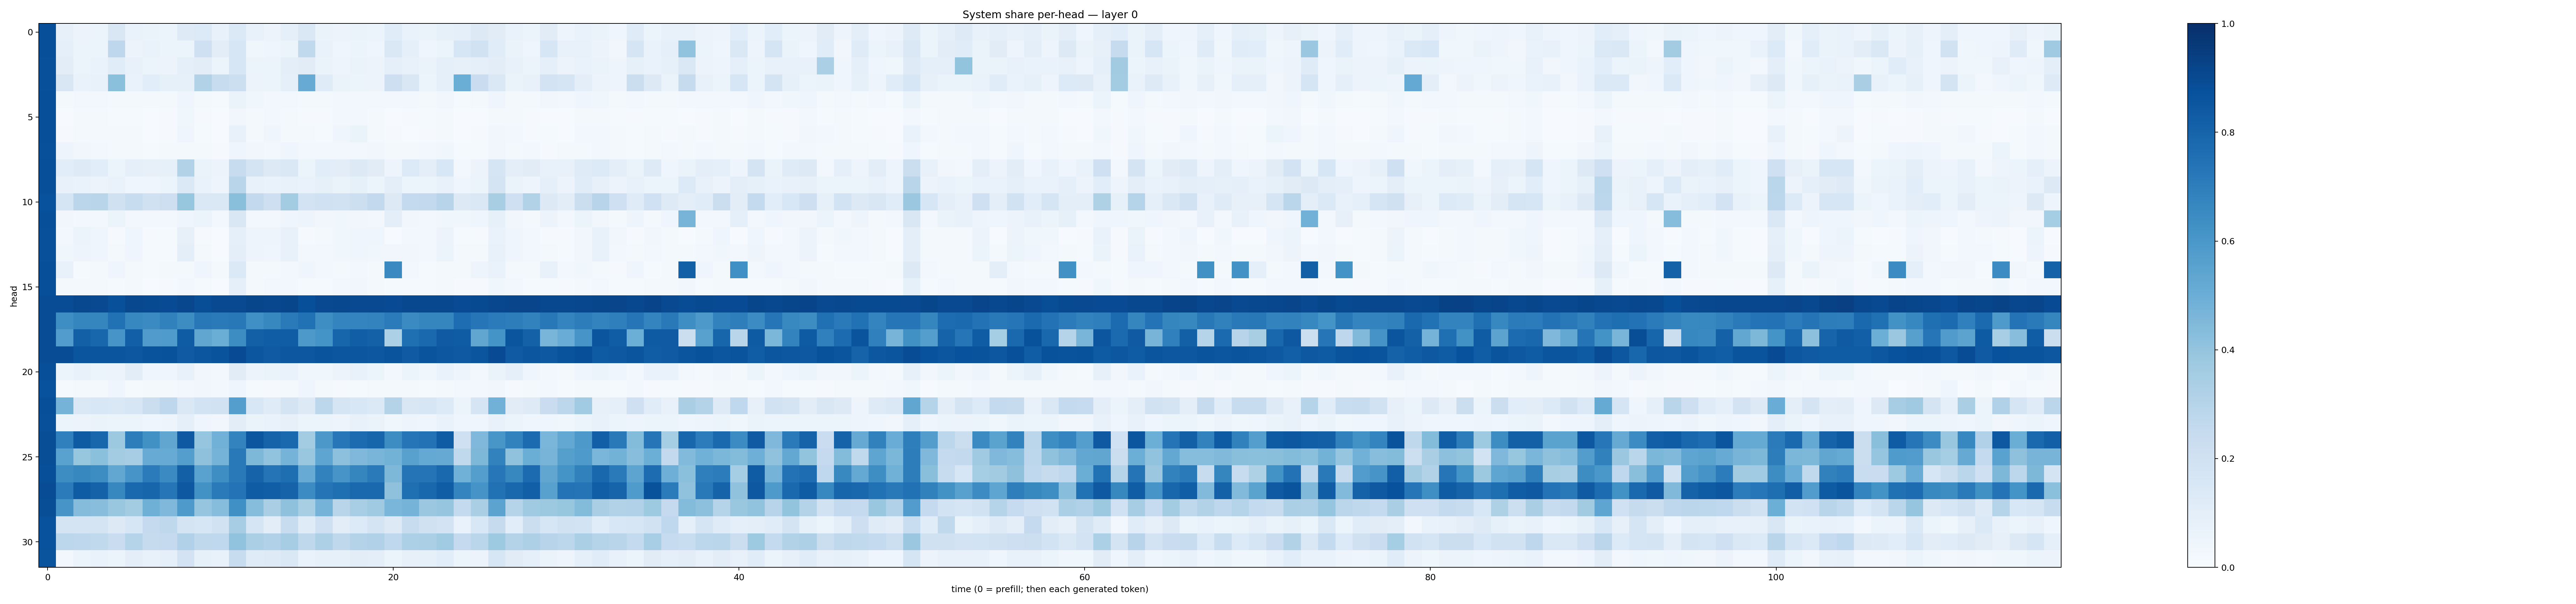

The table this chart was drawn from, first rows:
0.8793944, 0.080362506, 0.057594147, 0.059903145, 0.14881665, 0.06841521, 0.06308862, 0.06137364, 0.12256584, 0.13445438, 0.075755, 0.13959394, 0.071133964, 0.05723949, 0.09027411, 0.14400196, 0.062547445, 0.0557089, 0.065772854, 0.05969652, 0.11490353, 0.06719293, 0.062919416, 0.083077796
0.8791, 0.08705, 0.05288, 0.0541, 0.2767, 0.05724, 0.06686, 0.05343, 0.06116, 0.2094, 0.1045, 0.1627, 0.03657, 0.04541, 0.06036, 0.2646, 0.06687, 0.04222, 0.05996, 0.03985, 0.1425, 0.09075, 0.04017, 0.06093
0.878, 0.1043, 0.0624, 0.0668, 0.1137, 0.07526, 0.05953, 0.05696, 0.08918, 0.1046, 0.05877, 0.1625, 0.05988, 0.05454, 0.09496, 0.1123, 0.0633, 0.04836, 0.06473, 0.05605, 0.09272, 0.0747, 0.06429, 0.09211
0.8774, 0.1517, 0.06817, 0.0769, 0.4216, 0.06991, 0.1057, 0.08517, 0.0858, 0.3164, 0.2397, 0.2154, 0.05493, 0.05329, 0.09129, 0.5097, 0.119, 0.0644, 0.06066, 0.0547, 0.2142, 0.1492, 0.05373, 0.08735
0.8796, 0.01925, 0.02628, 0.02527, 0.02118, 0.01681, 0.01855, 0.02044, 0.04654, 0.02161, 0.01335, 0.06472, 0.03583, 0.02597, 0.02606, 0.02011, 0.02206, 0.02666, 0.02918, 0.03104, 0.02345, 0.02437, 0.02205, 0.0316
0.8791, 0.007713, 0.0186, 0.01975, 0.01256, 0.01492, 0.006839, 0.009578, 0.03852, 0.01127, 0.005241, 0.03356, 0.02037, 0.02623, 0.02194, 0.01119, 0.01023, 0.02923, 0.02888, 0.02105, 0.005157, 0.00873, 0.01234, 0.02071
0.8812, 0.008239, 0.01753, 0.01796, 0.01591, 0.02037, 0.004773, 0.009055, 0.0463, 0.01547, 0.00464, 0.07083, 0.01583, 0.04392, 0.01596, 0.01597, 0.01225, 0.04144, 0.06546, 0.01921, 0.01088, 0.006, 0.009325, 0.02181
0.8784, 0.04951, 0.03151, 0.02765, 0.02104, 0.0211, 0.01403, 0.01654, 0.01625, 0.0158, 0.009369, 0.04675, 0.03477, 0.02534, 0.04294, 0.02716, 0.02993, 0.02836, 0.02635, 0.03242, 0.02026, 0.02264, 0.0241, 0.03884
0.8806, 0.1068, 0.1248, 0.1075, 0.061, 0.08958, 0.07913, 0.08414, 0.3086, 0.06366, 0.05736, 0.2386, 0.1734, 0.1253, 0.1469, 0.05893, 0.1062, 0.1023, 0.1279, 0.1119, 0.05052, 0.1361, 0.0998, 0.1561
0.8814, 0.0731, 0.06837, 0.05675, 0.06887, 0.04416, 0.04499, 0.06198, 0.1384, 0.06816, 0.04721, 0.2891, 0.07589, 0.06964, 0.07653, 0.0665, 0.08349, 0.06417, 0.08346, 0.05283, 0.09445, 0.05963, 0.05201, 0.07411
0.8747, 0.167, 0.285, 0.2917, 0.1958, 0.2344, 0.1958, 0.2148, 0.3932, 0.143, 0.1436, 0.4241, 0.2594, 0.2118, 0.356, 0.1802, 0.2005, 0.1952, 0.2164, 0.2616, 0.1327, 0.2539, 0.2604, 0.2947
0.8794, 0.03191, 0.02798, 0.02968, 0.05268, 0.02686, 0.02588, 0.03004, 0.03982, 0.05409, 0.02608, 0.1496, 0.02584, 0.02823, 0.03923, 0.04949, 0.03279, 0.0365, 0.03507, 0.03053, 0.0958, 0.03453, 0.02375, 0.03636
0.8777, 0.02924, 0.05383, 0.04091, 0.0114, 0.04214, 0.01167, 0.01536, 0.07972, 0.0109, 0.007664, 0.09308, 0.04888, 0.04831, 0.0709, 0.01151, 0.02163, 0.03759, 0.04347, 0.04398, 0.006711, 0.02888, 0.03061, 0.05712
0.8772, 0.03662, 0.0499, 0.04034, 0.02334, 0.04188, 0.01417, 0.01466, 0.09447, 0.01659, 0.00712, 0.0988, 0.0506, 0.04109, 0.07627, 0.0248, 0.02498, 0.03698, 0.03924, 0.03548, 0.03431, 0.03411, 0.02608, 0.05232
0.8823, 0.07665, 0.01462, 0.02116, 0.04266, 0.02058, 0.01375, 0.02178, 0.0211, 0.04353, 0.01889, 0.1374, 0.02066, 0.01687, 0.02471, 0.04034, 0.02986, 0.02138, 0.02542, 0.02037, 0.6524, 0.03076, 0.01534, 0.01858
0.8802, 0.01649, 0.02131, 0.01831, 0.01423, 0.01664, 0.007302, 0.008342, 0.02405, 0.01307, 0.004504, 0.08785, 0.02044, 0.03059, 0.02629, 0.01379, 0.01381, 0.02481, 0.03369, 0.01803, 0.01406, 0.01442, 0.01335, 0.02317
0.8889, 0.8901, 0.9062, 0.9015, 0.8781, 0.9049, 0.8968, 0.8945, 0.9064, 0.8863, 0.8985, 0.9021, 0.9108, 0.9063, 0.9109, 0.881, 0.9016, 0.9034, 0.9008, 0.9004, 0.8928, 0.9029, 0.9039, 0.9051
0.887, 0.6382, 0.6685, 0.6712, 0.7484, 0.6672, 0.6508, 0.6866, 0.6419, 0.7226, 0.7112, 0.7201, 0.6321, 0.6606, 0.7115, 0.7489, 0.6373, 0.6752, 0.6749, 0.6767, 0.7074, 0.6502, 0.6704, 0.669
0.8873, 0.5743, 0.8146, 0.792, 0.6083, 0.8176, 0.5793, 0.5838, 0.8298, 0.532, 0.5012, 0.6417, 0.8127, 0.8277, 0.8273, 0.5934, 0.6152, 0.7938, 0.8227, 0.8121, 0.3298, 0.7552, 0.7812, 0.8383
0.8885, 0.8886, 0.8593, 0.8577, 0.8559, 0.851, 0.865, 0.8706, 0.8395, 0.8524, 0.866, 0.8932, 0.8516, 0.8372, 0.851, 0.8478, 0.8622, 0.8552, 0.8516, 0.851, 0.8607, 0.8369, 0.8596, 0.8499
0.8791, 0.05318, 0.07555, 0.06152, 0.05616, 0.1038, 0.04028, 0.03963, 0.07634, 0.03293, 0.02724, 0.1108, 0.05675, 0.06275, 0.06962, 0.03825, 0.03647, 0.05472, 0.07302, 0.05439, 0.02806, 0.05345, 0.03702, 0.0698
0.8744, 0.01291, 0.01767, 0.01715, 0.04236, 0.01184, 0.01824, 0.02113, 0.02617, 0.0316, 0.02688, 0.04612, 0.01386, 0.008476, 0.01888, 0.04398, 0.01635, 0.01087, 0.01176, 0.01781, 0.01601, 0.01836, 0.01399, 0.01568
0.8802, 0.4748, 0.1414, 0.1552, 0.1413, 0.1574, 0.2206, 0.2765, 0.1436, 0.1862, 0.1902, 0.5698, 0.1536, 0.1202, 0.1742, 0.1325, 0.2812, 0.1659, 0.1557, 0.1371, 0.306, 0.1503, 0.1629, 0.1343
0.8786, 0.05192, 0.0547, 0.06289, 0.05345, 0.06056, 0.03965, 0.04913, 0.08825, 0.04672, 0.03465, 0.105, 0.06593, 0.06763, 0.08054, 0.0523, 0.05431, 0.05007, 0.07112, 0.06417, 0.03714, 0.04916, 0.04598, 0.06924
0.8862, 0.69, 0.8337, 0.7916, 0.3755, 0.7024, 0.627, 0.5324, 0.8416, 0.3967, 0.484, 0.6765, 0.853, 0.8026, 0.7789, 0.356, 0.5938, 0.7242, 0.7731, 0.7945, 0.6411, 0.7267, 0.7457, 0.8301
0.8838, 0.5519, 0.394, 0.421, 0.3566, 0.3482, 0.5098, 0.5103, 0.5695, 0.414, 0.4744, 0.7185, 0.4567, 0.4055, 0.4753, 0.388, 0.5377, 0.4179, 0.4508, 0.4654, 0.4788, 0.556, 0.523, 0.515
0.879, 0.6425, 0.6624, 0.643, 0.5274, 0.6082, 0.7095, 0.6516, 0.8159, 0.5521, 0.639, 0.7185, 0.8041, 0.7358, 0.7586, 0.5091, 0.6814, 0.6085, 0.6702, 0.7142, 0.4562, 0.7356, 0.7381, 0.7843
0.8876, 0.7095, 0.8313, 0.8075, 0.6604, 0.7774, 0.7932, 0.73, 0.8466, 0.6244, 0.7142, 0.7407, 0.8314, 0.8204, 0.8011, 0.6478, 0.7363, 0.7561, 0.78, 0.7825, 0.4121, 0.7539, 0.7868, 0.8252
0.8852, 0.6075, 0.4338, 0.426, 0.3897, 0.3583, 0.4899, 0.4505, 0.589, 0.3964, 0.4303, 0.6312, 0.4301, 0.3364, 0.4108, 0.3408, 0.4741, 0.2929, 0.3463, 0.3709, 0.461, 0.4764, 0.381, 0.3982
0.873, 0.1789, 0.1732, 0.1783, 0.1281, 0.1585, 0.2521, 0.2733, 0.1788, 0.1634, 0.1914, 0.3492, 0.1716, 0.1054, 0.2347, 0.119, 0.2049, 0.1047, 0.1348, 0.1752, 0.1285, 0.2353, 0.1974, 0.1828
0.8734, 0.2806, 0.2738, 0.2638, 0.2274, 0.3019, 0.2425, 0.2517, 0.3188, 0.2702, 0.267, 0.4046, 0.3327, 0.3184, 0.3504, 0.2724, 0.3258, 0.2704, 0.3085, 0.3179, 0.2678, 0.3306, 0.3355, 0.366
0.8613, 0.02865, 0.0517, 0.06951, 0.05125, 0.09956, 0.07046, 0.09095, 0.1808, 0.08348, 0.0767, 0.237, 0.1196, 0.1235, 0.1407, 0.06773, 0.08215, 0.08473, 0.1053, 0.09621, 0.05891, 0.0799, 0.08286, 0.1087
